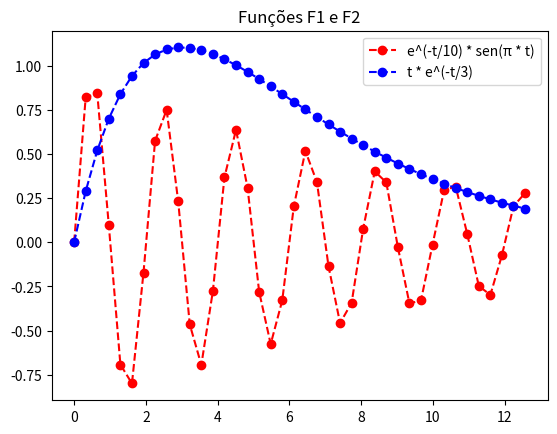

Write the Python code that produced this figure.
# Utilize a função plot do submódulo matplotlib.pyplot para plotar funções 
# no intervalo [0, 10].
# Inclua legendas explicando qual curva representa qual função.
from numpy import *
#import math as m
import matplotlib.pyplot as plt

def f1(t):
    #return np.float((m.e ** ((-t)/10)) * m.sin(m.pi * t))
    return float((exp((-t)/10)) * sin(pi * t))

def f2(t):
    #return np.float(t * (m.e ** ((-t)/3)))
    return float(t * (exp((-t)/3)))

if __name__ == "__main__":
    
    #Define a values of function
    x = linspace(0,4*pi,40)
    
    #Define a vectorized function which takes a nested sequence of objects or numpy arrays 
    # as inputs and returns a single numpy array or a tuple of numpy arrays
    f1_ = vectorize(f1) 
    f2_ = vectorize(f2)

    #plt.ylabel('some numbers')
  
    #Plot functions
    plt.plot(x, f1_(x), 'o--r',label='e^(-t/10) * sen(π * t)')
    plt.plot(x, f2_(x), 'o--b',label='t * e^(-t/3)')

    plt.title('Funções F1 e F2')
    #Pop-up with legends
    plt.legend()
    plt.show()
